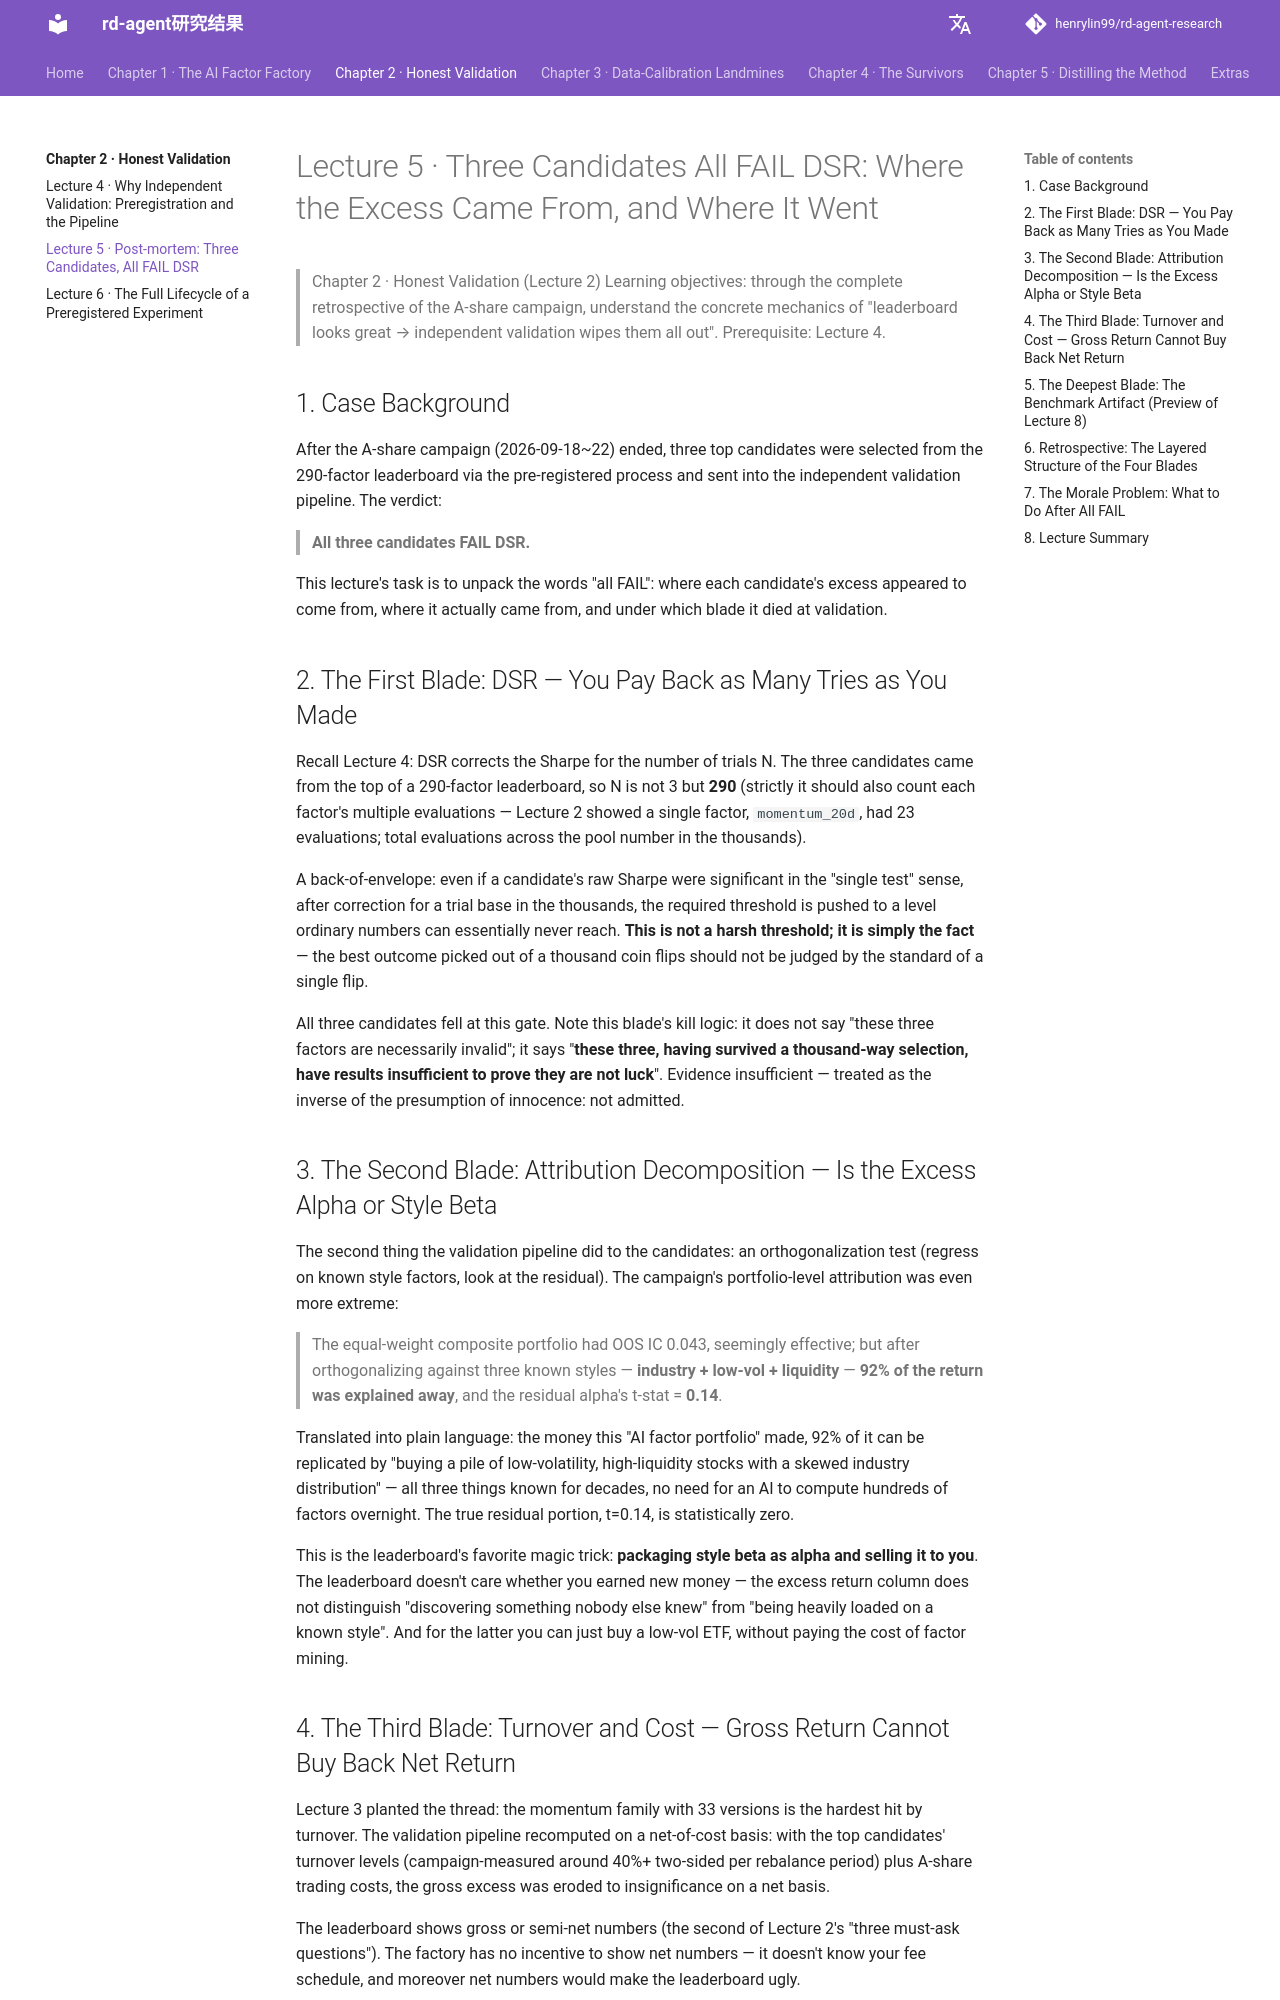

repository: henrylin99/rd-agent-research · page: en/ch02_honest_validation/E05_全军覆没复盘/index.html · generator: mkdocs

---
title: "Lecture 5 · Three Candidates All FAIL DSR: Where the Excess Came From, and Where It Went"
---

# Lecture 5 · Three Candidates All FAIL DSR: Where the Excess Came From, and Where It Went

> Chapter 2 · Honest Validation (Lecture 2)
> Learning objectives: through the complete retrospective of the A-share campaign, understand the concrete mechanics of "leaderboard looks great → independent validation wipes them all out".
> Prerequisite: Lecture 4.

## 1. Case Background

After the A-share campaign (2026-09-18~22) ended, three top candidates were selected from the 290-factor leaderboard via the pre-registered process and sent into the independent validation pipeline. The verdict:

> **All three candidates FAIL DSR.**

This lecture's task is to unpack the words "all FAIL": where each candidate's excess appeared to come from, where it actually came from, and under which blade it died at validation.

## 2. The First Blade: DSR — You Pay Back as Many Tries as You Made

Recall Lecture 4: DSR corrects the Sharpe for the number of trials N. The three candidates came from the top of a 290-factor leaderboard, so N is not 3 but **290** (strictly it should also count each factor's multiple evaluations — Lecture 2 showed a single factor, `momentum_20d`, had 23 evaluations; total evaluations across the pool number in the thousands).

A back-of-envelope: even if a candidate's raw Sharpe were significant in the "single test" sense, after correction for a trial base in the thousands, the required threshold is pushed to a level ordinary numbers can essentially never reach. **This is not a harsh threshold; it is simply the fact** — the best outcome picked out of a thousand coin flips should not be judged by the standard of a single flip.

All three candidates fell at this gate. Note this blade's kill logic: it does not say "these three factors are necessarily invalid"; it says "**these three, having survived a thousand-way selection, have results insufficient to prove they are not luck**". Evidence insufficient — treated as the inverse of the presumption of innocence: not admitted.

## 3. The Second Blade: Attribution Decomposition — Is the Excess Alpha or Style Beta

The second thing the validation pipeline did to the candidates: an orthogonalization test (regress on known style factors, look at the residual). The campaign's portfolio-level attribution was even more extreme:

> The equal-weight composite portfolio had OOS IC 0.043, seemingly effective; but after orthogonalizing against three known styles — **industry + low-vol + liquidity** — **92% of the return was explained away**, and the residual alpha's t-stat = **0.14**.

Translated into plain language: the money this "AI factor portfolio" made, 92% of it can be replicated by "buying a pile of low-volatility, high-liquidity stocks with a skewed industry distribution" — all three things known for decades, no need for an AI to compute hundreds of factors overnight. The true residual portion, t=0.14, is statistically zero.

This is the leaderboard's favorite magic trick: **packaging style beta as alpha and selling it to you**. The leaderboard doesn't care whether you earned new money — the excess return column does not distinguish "discovering something nobody else knew" from "being heavily loaded on a known style". And for the latter you can just buy a low-vol ETF, without paying the cost of factor mining.

## 4. The Third Blade: Turnover and Cost — Gross Return Cannot Buy Back Net Return

Lecture 3 planted the thread: the momentum family with 33 versions is the hardest hit by turnover. The validation pipeline recomputed on a net-of-cost basis: with the top candidates' turnover levels (campaign-measured around 40%+ two-sided per rebalance period) plus A-share trading costs, the gross excess was eroded to insignificance on a net basis.

The leaderboard shows gross or semi-net numbers (the second of Lecture 2's "three must-ask questions"). The factory has no incentive to show net numbers — it doesn't know your fee schedule, and moreover net numbers would make the leaderboard ugly.
